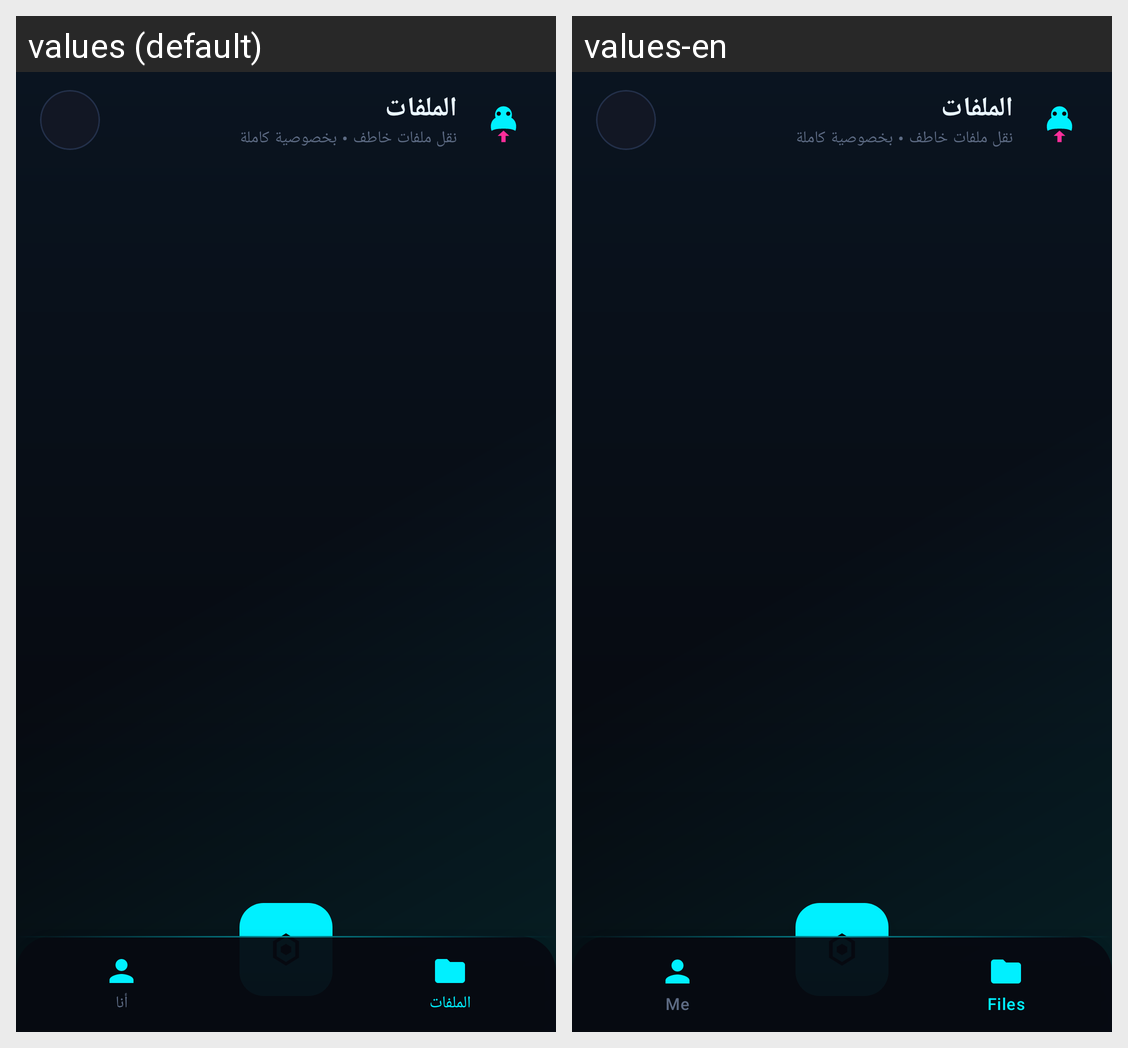

This grid shows one Android layout under two languages. Give, for every string resource on the screen, its name, the default text and each shown locale's text.
Android screen res/layout/activity_main.xml rendered under 2 locales, left to right: values (default), values-en. Device: Nexus 5 (rendered at 1080×1920; each locale shown at half size, 540×960, under a caption strip naming it); theme Theme.ShadowUpload.
Strings drawn on this screen, with the default value and each locale's value (text and hints the layout hard-codes, and strings that could not be matched under every locale, appear in the picture but are not listed):

files_title
  values: الملفات
  values-en: الملفات  [not translated; the default value is used]

app_tagline
  values: نقل ملفات خاطف • بخصوصية كاملة
  values-en: نقل ملفات خاطف • بخصوصية كاملة  [not translated; the default value is used]

nav_files
  values: الملفات
  values-en: Files

nav_me
  values: أنا
  values-en: Me
